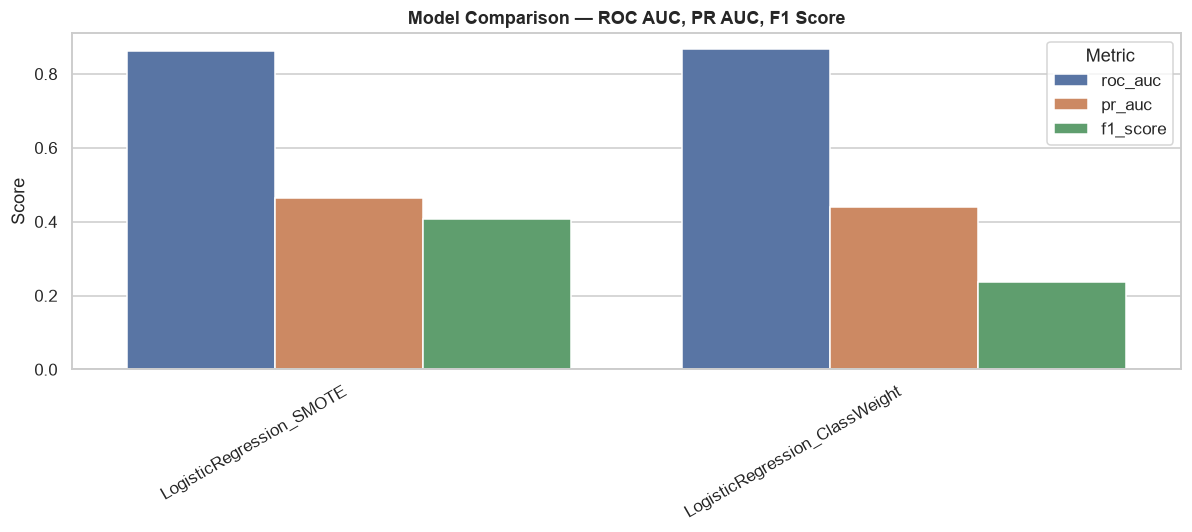

The table this chart was drawn from, first rows:
model, accuracy, precision, recall, f1_score, roc_auc, pr_auc
LogisticRegression_SMOTE, 0.9724, 0.8216, 0.2707, 0.4073, 0.8608, 0.4641
LogisticRegression_ClassWeight, 0.8323, 0.1401, 0.7384, 0.2356, 0.8671, 0.4409
